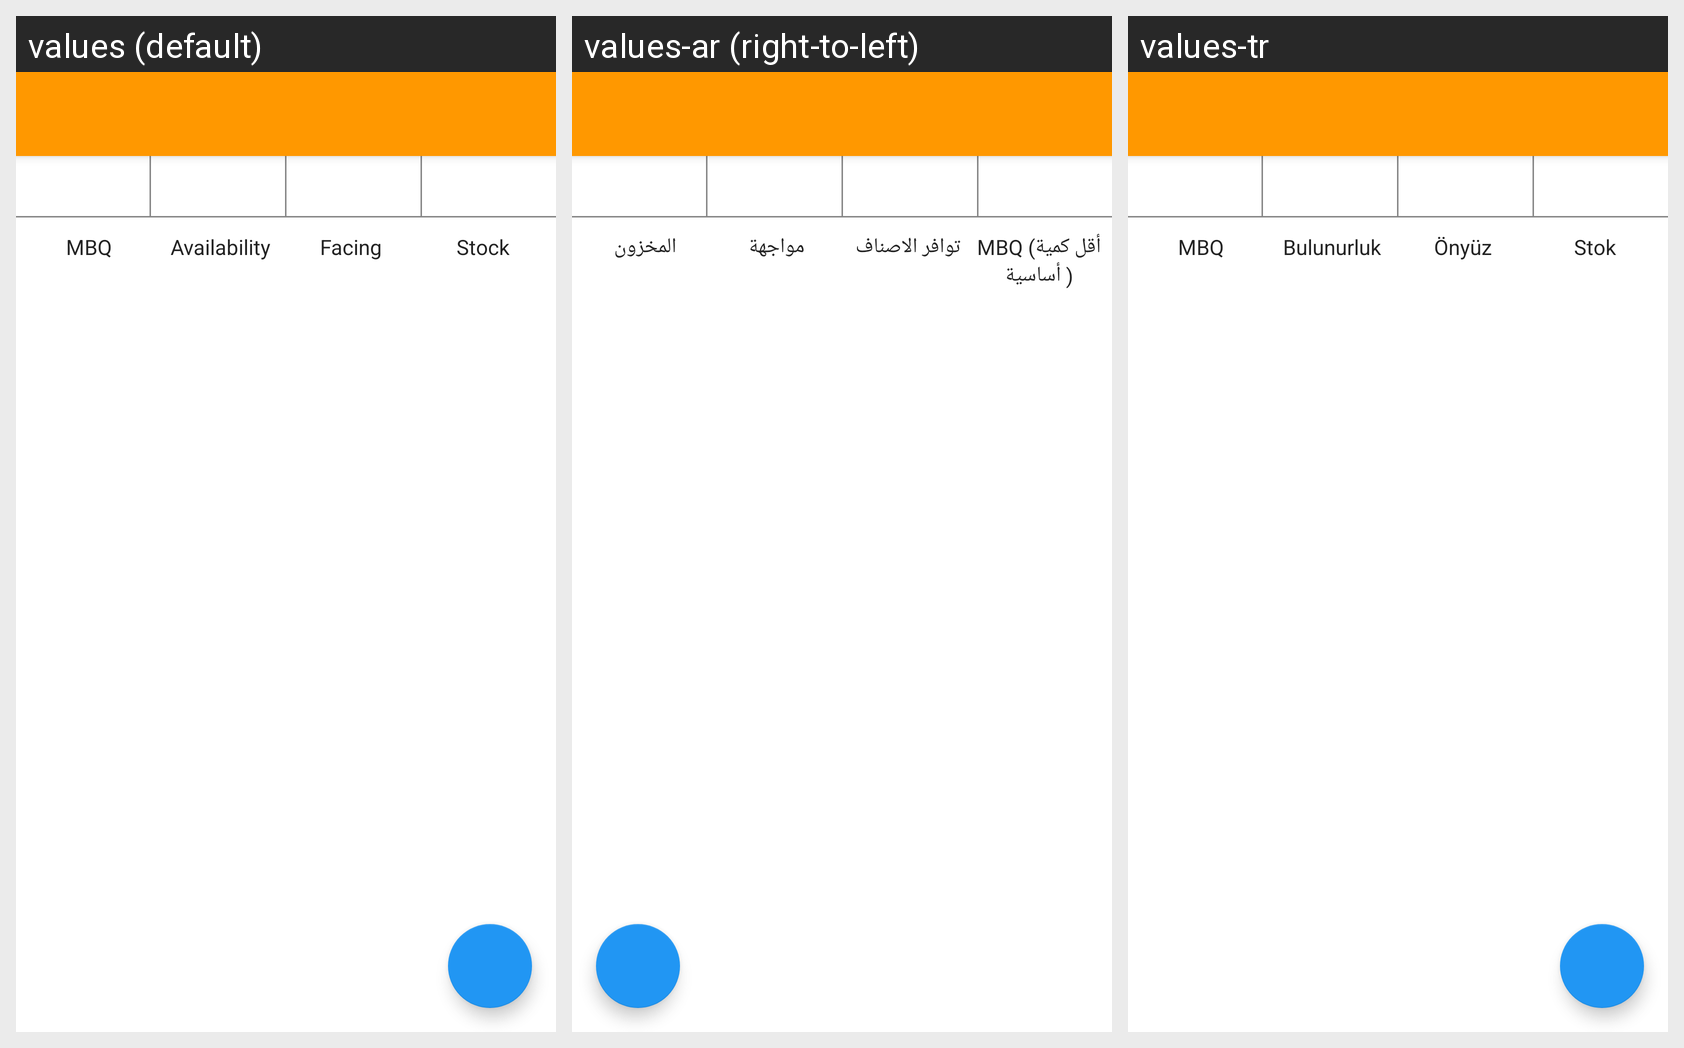

Strings drawn on this Android screen and how each of the app's shown locales translates them:
Android screen res/layout/activity_msl__availability_stock_facing.xml rendered under 3 locales, left to right: values (default), values-ar (right-to-left), values-tr. Device: Nexus 5 (rendered at 1080×1920; each locale shown at half size, 540×960, under a caption strip naming it); theme AppTheme.
Strings drawn on this screen, with the default value and each locale's value (text and hints the layout hard-codes, and strings that could not be matched under every locale, appear in the picture but are not listed):

msl_availability_mbq
  values: MBQ
  values-ar: MBQ (أقل كمية أساسية )
  values-tr: MBQ

msl_availability_availability
  values: Availability
  values-ar: توافر الاصناف
  values-tr: Bulunurluk

stock_facing_faceup
  values: Facing
  values-ar: مواجهة
  values-tr: Önyüz

stock_facing_stock
  values: Stock
  values-ar: المخزون
  values-tr: Stok
